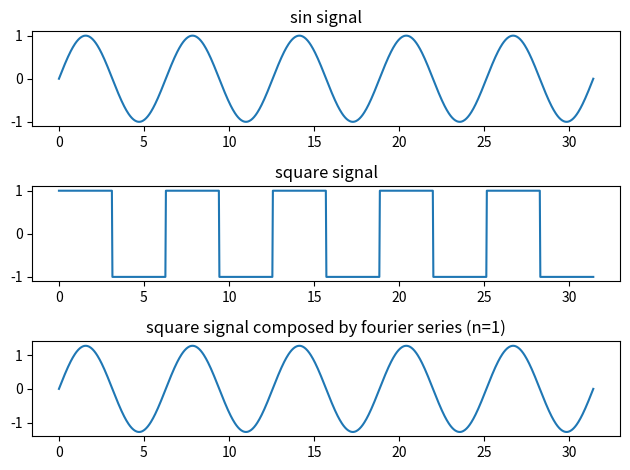

Python code for this plot:
#
# square signal
#
# python3 square_signal.py -n [<num_loop>]
# where, <num_loop> = 1, 2, ..,
# <num_loop> = 1 by default.
#

import argparse

import numpy as np
from matplotlib import pyplot as plt
import scipy as sci
from scipy import signal
from scipy.fftpack import fft

num_loop = 1

# Parse input arguments
def parse_arguments():
    # Parse arguments
    parser = argparse.ArgumentParser(description='')
    parser.add_argument("-n", "--num_loop", help="Number of loops")
    args = parser.parse_args()
    
    # -n, --num_loop
    global num_loop
    if args.num_loop:
        num_loop = int(args.num_loop)

# max = 1, 2, ..
def loop_sig(n):
    nrows = 3  # number of rows
    ncols = 1  # number of columns
    index = 0  # index of row

    a = 1
    w = 0.5

    x = np.linspace(0, 5 * (2 * np.pi), num=1000)

    sin_signal = a * np.sin(x)

    index += 1
    plt.subplot(nrows,ncols,index)
    plt.title("sin signal")
    plt.plot(x, sin_signal)

    square_signal = a * signal.square(sin_signal, w)

    index += 1
    plt.subplot(nrows,ncols,index)
    plt.title("square signal")
    plt.plot(x, square_signal)

    square_signal_fourier_series = []
    for m in range(0, n):
        one_element = 4 * a / ((2 * m + 1) * np.pi) * np.sin((2 * m + 1) * 2 * w * x)
        square_signal_fourier_series.append(one_element.tolist())
        sum = np.sum(square_signal_fourier_series, axis=0)
        square_signal_fourier_series = [sum.tolist()]

    index += 1
    s_title = "square signal composed by fourier series (n={n_val})".format(n_val=n)
    plt.subplot(nrows,ncols,index)
    plt.title(s_title)
    plt.plot(x, square_signal_fourier_series[-1])

    plt.tight_layout()  # automatically adjusts subplot params
    plt.show()

# Entry point
if __name__ == "__main__":
    parse_arguments()
    loop_sig(num_loop)
